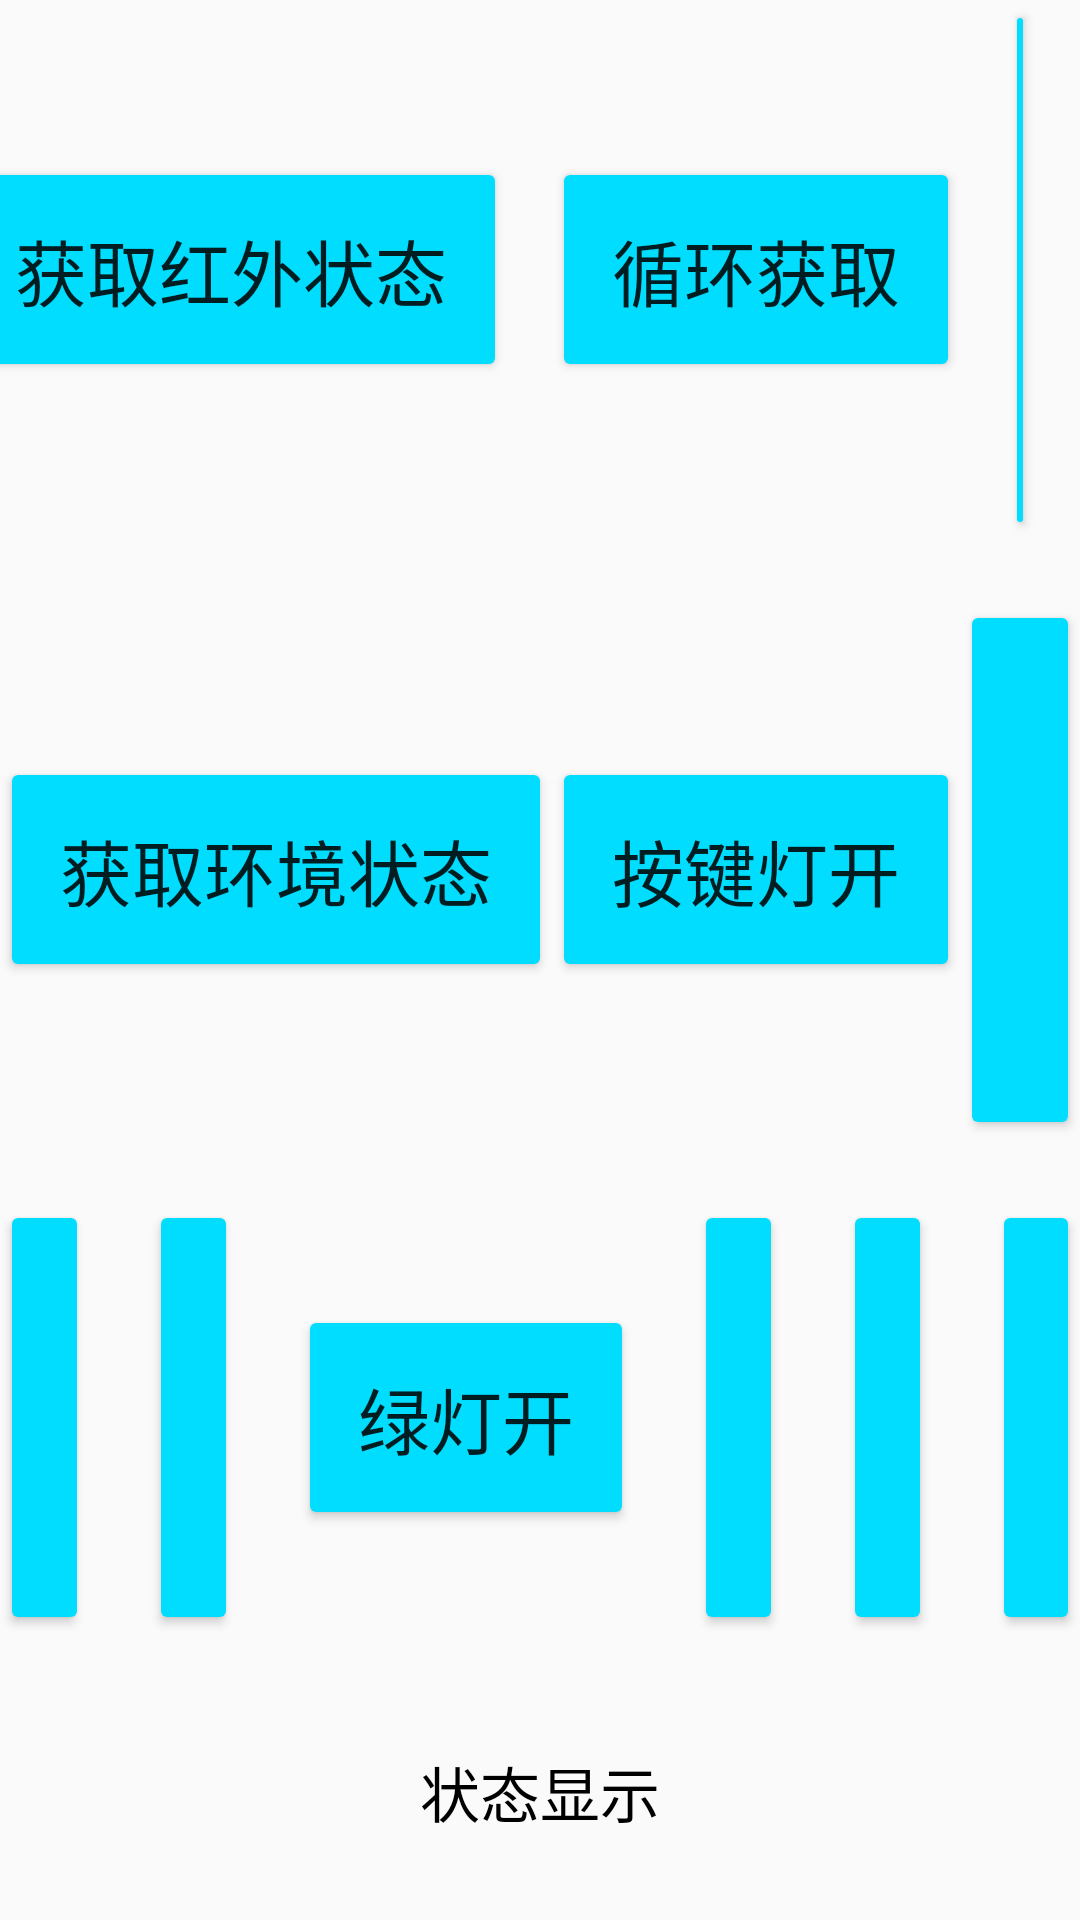

Layout XML and referenced resources for this Android screen:
<!-- AndroidManifest.xml: application theme AppTheme -->
<!-- res/layout/activity_light.xml -->
<?xml version="1.0" encoding="utf-8"?>
<LinearLayout xmlns:android="http://schemas.android.com/apk/res/android"
    xmlns:app="http://schemas.android.com/apk/res-auto"
    xmlns:tools="http://schemas.android.com/tools"
    android:layout_width="match_parent"
    android:layout_height="match_parent"
    android:orientation="vertical">

    <LinearLayout
        android:layout_width="wrap_content"
        android:layout_height="wrap_content"
        android:gravity="center"
        android:orientation="horizontal">

        <android.support.v7.widget.AppCompatButton
            android:id="@+id/btn_infrared"
            android:layout_width="wrap_content"
            android:layout_height="wrap_content"
            android:padding="20dp"
            android:text="获取红外状态"
            android:textSize="24dp" />


        <android.support.v7.widget.AppCompatButton
            android:id="@+id/btn_infrared_loop"
            android:layout_width="wrap_content"
            android:layout_height="wrap_content"
            android:layout_marginLeft="15dp"
            android:padding="20dp"
            android:text="循环获取"
            android:textSize="24dp" />

        <android.support.v7.widget.AppCompatButton
            android:id="@+id/btn_infrared_loop_cancel"
            android:layout_width="wrap_content"
            android:layout_height="wrap_content"
            android:layout_marginLeft="15dp"
            android:padding="20dp"
            android:text="停止循环"
            android:textSize="24dp" />

        <TextView
            android:id="@+id/tv_infrared"
            android:layout_width="wrap_content"
            android:layout_height="wrap_content"
            android:layout_marginLeft="30dp"
            android:text="状态"
            android:textColor="@color/colorAccent"
            android:textSize="24sp" />

    </LinearLayout>


    <LinearLayout
        android:layout_width="wrap_content"
        android:layout_height="wrap_content"
        android:layout_marginTop="20dp"
        android:gravity="center"
        android:orientation="horizontal">

        <android.support.v7.widget.AppCompatButton
            android:id="@+id/btn_env"
            android:layout_width="wrap_content"
            android:layout_height="wrap_content"
            android:padding="20dp"
            android:text="获取环境状态"
            android:textSize="24dp" />

        <android.support.v7.widget.AppCompatButton
            android:id="@+id/btn_key_on"
            android:layout_width="wrap_content"
            android:layout_height="wrap_content"
            android:padding="20dp"
            android:text="按键灯开"
            android:textSize="24dp" />

        <android.support.v7.widget.AppCompatButton
            android:id="@+id/btn_key_off"
            android:layout_width="wrap_content"
            android:layout_height="wrap_content"
            android:padding="20dp"
            android:text="按键灯关"
            android:textSize="24dp" />


    </LinearLayout>


    <LinearLayout
        android:layout_width="wrap_content"
        android:layout_height="wrap_content"
        android:layout_marginTop="20dp"
        android:gravity="center"
        android:orientation="horizontal">

        <android.support.v7.widget.AppCompatButton
            android:id="@+id/btn_orange_on"
            android:layout_width="0dp"
            android:layout_height="wrap_content"
            android:layout_weight="1"
            android:padding="20dp"
            android:text="橙灯开"
            android:textSize="24dp" />

        <android.support.v7.widget.AppCompatButton
            android:id="@+id/btn_orange_off"
            android:layout_width="0dp"
            android:layout_height="wrap_content"
            android:layout_marginLeft="20dp"
            android:layout_weight="1"
            android:padding="20dp"
            android:text="橙灯关"
            android:textSize="24dp" />

        <android.support.v7.widget.AppCompatButton
            android:id="@+id/btn_green_on"
            android:layout_width="wrap_content"
            android:layout_height="wrap_content"
            android:layout_marginLeft="20dp"
            android:padding="20dp"
            android:text="绿灯开"
            android:textSize="24dp" />

        <android.support.v7.widget.AppCompatButton
            android:id="@+id/btn_green_off"
            android:layout_width="0dp"
            android:layout_height="wrap_content"
            android:layout_marginLeft="20dp"
            android:layout_weight="1"
            android:padding="20dp"
            android:text="绿灯关"
            android:textSize="24dp" />

        <android.support.v7.widget.AppCompatButton
            android:id="@+id/btn_blue_on"
            android:layout_width="0dp"
            android:layout_height="wrap_content"
            android:layout_marginLeft="20dp"
            android:layout_weight="1"
            android:padding="20dp"
            android:text="蓝灯开"
            android:textSize="24dp" />


        <android.support.v7.widget.AppCompatButton
            android:id="@+id/btn_blue_off"
            android:layout_width="0dp"
            android:layout_height="wrap_content"
            android:layout_marginLeft="20dp"
            android:layout_weight="1"
            android:padding="20dp"
            android:text="藍灯关"
            android:textSize="24dp" />


    </LinearLayout>


    <RelativeLayout
        android:layout_width="match_parent"
        android:layout_height="match_parent"
        android:layout_marginTop="10dp"
        android:gravity="center">

        <TextView
            android:id="@+id/tv_state_content"
            android:layout_width="wrap_content"
            android:textSize="20sp"
            android:text="状态显示"
            android:textColor="#000000"
            android:layout_height="wrap_content" />
    </RelativeLayout>
</LinearLayout>
<!-- resources referenced by this layout -->
<resources>
  <color name="colorAccent">#FF4081</color>
  <style name="AppTheme" parent="Theme.AppCompat.Light.DarkActionBar">
          
          <item name="colorPrimary">@color/colorPrimary</item>
          <item name="colorPrimaryDark">@color/colorPrimaryDark</item>
          <item name="colorAccent">@color/colorAccent</item>
          <item name="buttonStyle">@style/Widget.AppCompat.Button</item>
          <item name="colorButtonNormal">@android:color/holo_blue_bright</item>
          <item name="windowActionBar">false</item>
          <item name="windowNoTitle">true</item>
          <item name="android:windowFullscreen">true</item>
      </style>
  <color name="colorPrimary">#3F51B5</color>
  <color name="colorPrimaryDark">#303F9F</color>
</resources>
